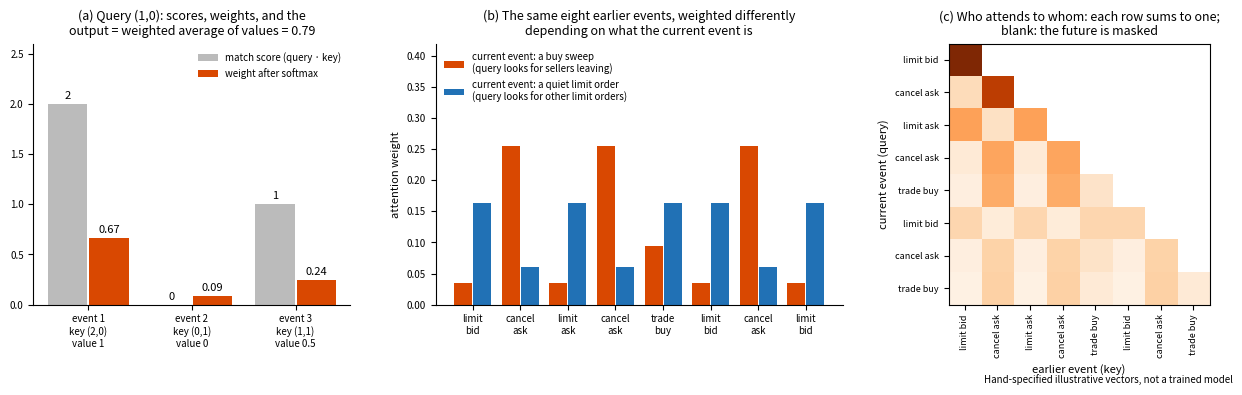

Reproduce this figure in Python. (Note: this script raises an exception after producing the figure.)
"""Illustrations of attention. Hand-specified vectors, not a trained model.
Each event type has a 2-number key: ask cancellation (2,0), buy trade (1,1), limit order (0,1).
Queries: a buy sweep looks for (1,0) 'sellers leaving'; a quiet limit order looks for (0,1) 'other limit orders'."""
import matplotlib
matplotlib.use("Agg")
import matplotlib.pyplot as plt
import numpy as np
def softmax(z): e = np.exp(z - z.max()); return e / e.sum()
fig = plt.figure(figsize=(12.5, 3.9))
gs = fig.add_gridspec(1, 3, width_ratios=[1.05, 1.35, 1.0])
# (a) worked example
ax = fig.add_subplot(gs[0])
keys = np.array([[2, 0], [0, 1], [1, 1]]); q = np.array([1, 0]); vals = np.array([1, 0, 0.5])
sc = keys @ q; w = softmax(sc); out = w @ vals
x = np.arange(3)
ax.bar(x - 0.2, sc, 0.38, color="#bbbbbb", label="match score (query · key)")
ax.bar(x + 0.2, w, 0.38, color="#d94801", label="weight after softmax")
for i in range(3):
    ax.text(i - 0.2, sc[i] + 0.05, f"{sc[i]:.0f}", ha="center", fontsize=8)
    ax.text(i + 0.2, w[i] + 0.05, f"{w[i]:.2f}", ha="center", fontsize=8)
ax.set_xticks(x, ["event 1\nkey (2,0)\nvalue 1", "event 2\nkey (0,1)\nvalue 0", "event 3\nkey (1,1)\nvalue 0.5"], fontsize=7)
ax.set_ylim(0, 2.6); ax.legend(fontsize=7, frameon=False, loc="upper right")
ax.set_title(f"(a) Query (1,0): scores, weights, and the\noutput = weighted average of values = {out:.2f}", fontsize=9)
# (b) same history, two queries
ax = fig.add_subplot(gs[1])
hist = ["limit\nbid", "cancel\nask", "limit\nask", "cancel\nask", "trade\nbuy", "limit\nbid", "cancel\nask", "limit\nbid"]
kmap = {"cancel": np.array([2, 0]), "trade": np.array([1, 1]), "limit": np.array([0, 1])}
K = np.array([kmap[h.split("\n")[0]] for h in hist])
for qv, col, lab, off in [(np.array([1, 0]), "#d94801", "current event: a buy sweep\n(query looks for sellers leaving)", -0.2),
                          (np.array([0, 1]), "#2171b5", "current event: a quiet limit order\n(query looks for other limit orders)", 0.2)]:
    ww = softmax(K @ qv)
    ax.bar(np.arange(len(hist)) + off, ww, 0.38, color=col, label=lab)
ax.set_xticks(np.arange(len(hist)), hist, fontsize=7)
ax.set_ylabel("attention weight", fontsize=8); ax.set_ylim(0, 0.42)
ax.legend(fontsize=7, frameon=False, loc="upper left")
ax.set_title("(b) The same eight earlier events, weighted differently\ndepending on what the current event is", fontsize=9)
# (c) attention matrix, causal
ax = fig.add_subplot(gs[2])
seq = ["limit bid", "cancel ask", "limit ask", "cancel ask", "trade buy", "limit bid", "cancel ask", "trade buy"]
Ks = np.array([kmap[s.split()[0]] for s in seq])
qmap = {"trade": np.array([1, 0]), "cancel": np.array([1, 0.5]), "limit": np.array([0, 1])}
Qs = np.array([qmap[s.split()[0]] for s in seq])
L = len(seq); A = np.full((L, L), np.nan)
for i in range(L):
    A[i, :i + 1] = softmax(Ks[:i + 1] @ Qs[i])
im = ax.imshow(A, cmap="Oranges", vmin=0, vmax=1)
ax.set_xticks(range(L), seq, rotation=90, fontsize=6.5); ax.set_yticks(range(L), seq, fontsize=6.5)
ax.set_xlabel("earlier event (key)", fontsize=8); ax.set_ylabel("current event (query)", fontsize=8)
ax.set_title("(c) Who attends to whom: each row sums to one;\nblank: the future is masked", fontsize=9)
for a in fig.axes[:2]:
    a.spines[["top", "right"]].set_visible(False); a.tick_params(labelsize=7)
fig.text(0.99, 0.005, "Hand-specified illustrative vectors, not a trained model", ha="right", fontsize=7, style="italic")
fig.tight_layout(rect=[0, 0.05, 1, 1]); fig.savefig("figs/attention_illustrated.png", dpi=200)
print(np.round(w, 2), round(out, 3))
